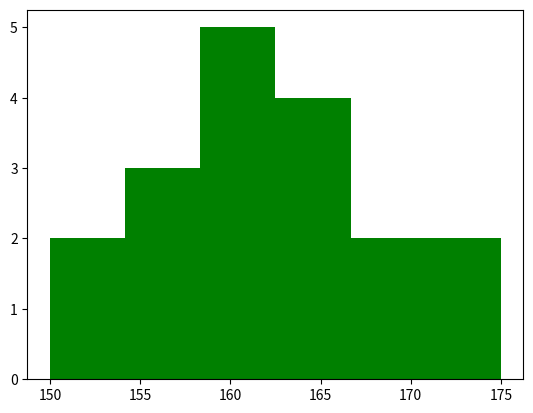

Source code (Python):

import matplotlib.pyplot as plt 
title = "Height Histogram (cm)"
heights = [150, 153, 157, 157, 158, 159, 160, 161, 161, 161, 163, 165, 166, 166, 167, 169, 171, 175]
bins = 6
plt.hist(heights,bins, facecolor="green")
plt.show()